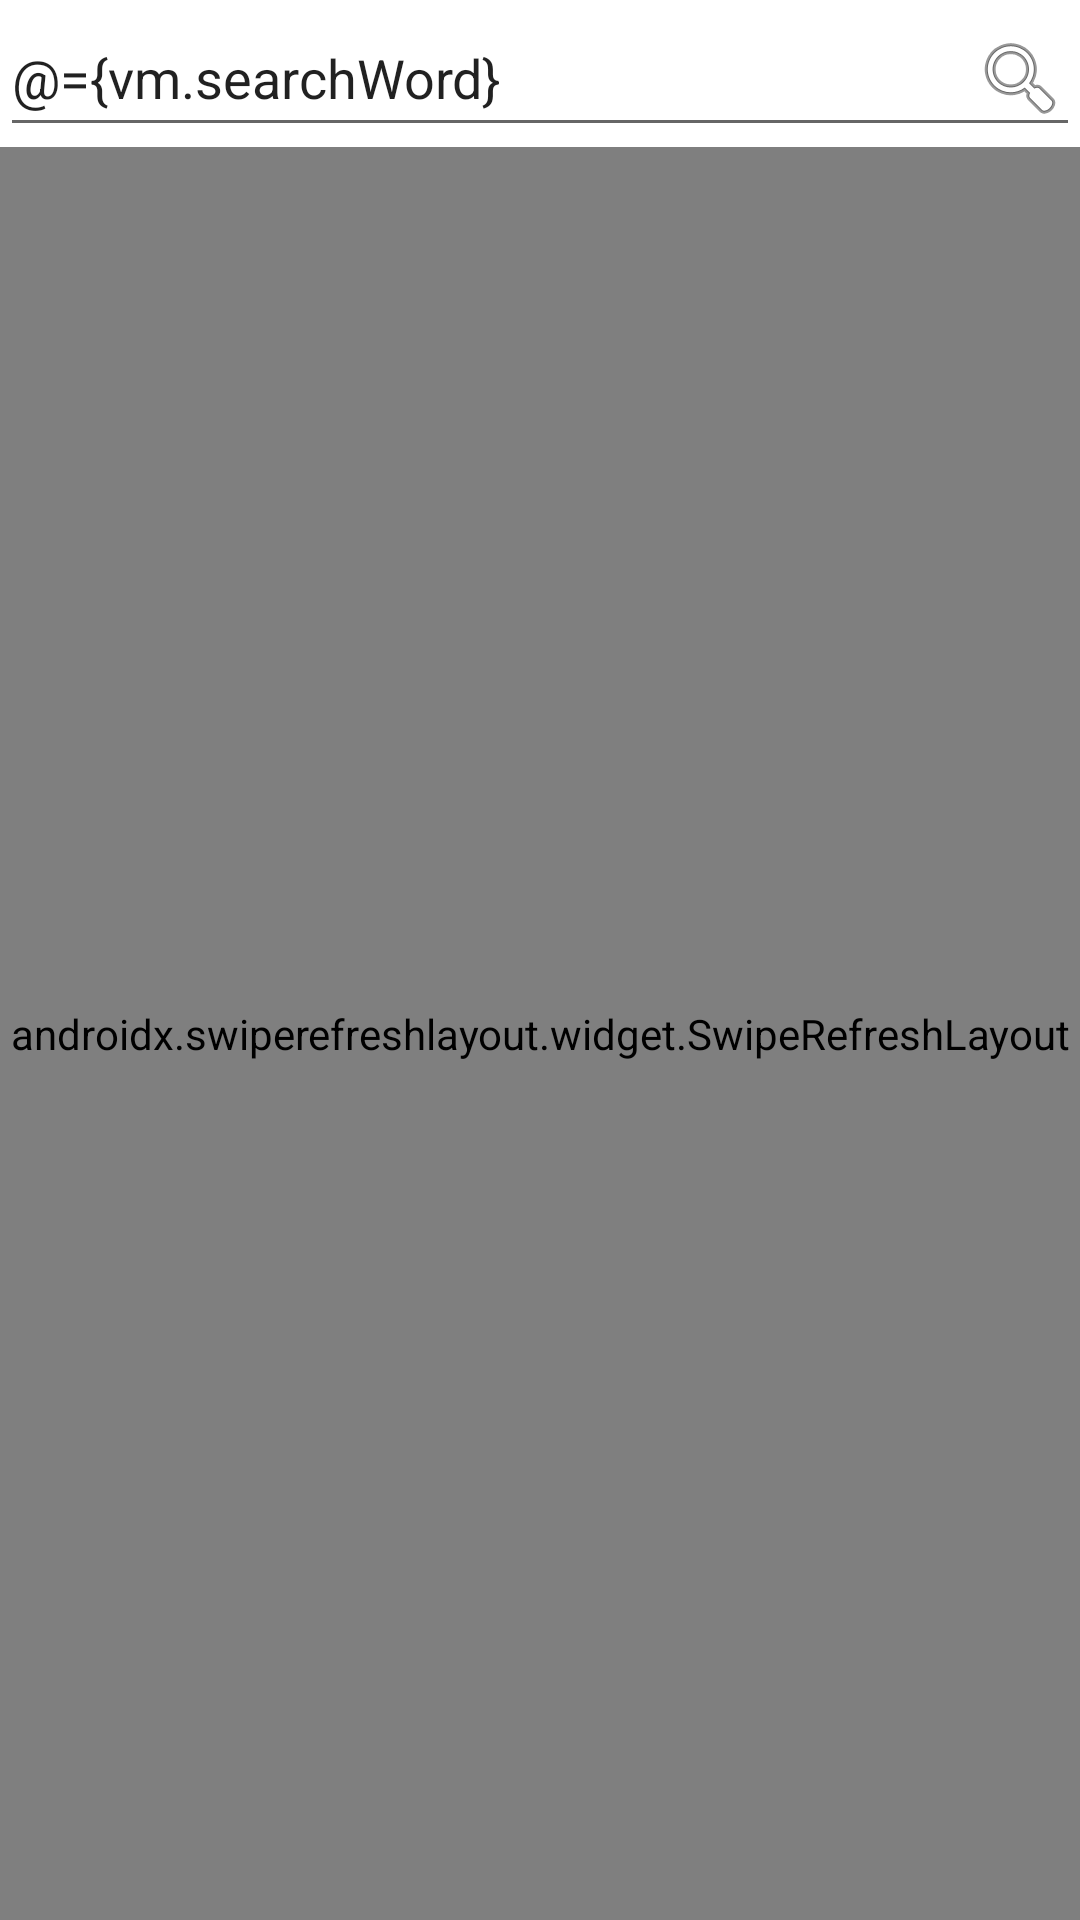

Here is an Android app screen rendered from its layout file. Give the layout XML and the strings, colors and styles it references.
<!-- AndroidManifest.xml: application theme AppTheme -->
<!-- res/layout/frag_image.xml -->
<?xml version="1.0" encoding="utf-8"?>
<layout xmlns:android="http://schemas.android.com/apk/res/android"
    xmlns:tools="http://schemas.android.com/tools"
    xmlns:app="http://schemas.android.com/apk/res-auto">

    <data>
        <import type="android.view.View" />
        <variable
            name="vm"
            type="com.service.codingtest.viewmodel.ImageListViewModel" />
    </data>

    <androidx.coordinatorlayout.widget.CoordinatorLayout
        android:layout_width="match_parent"
        android:layout_height="match_parent">

        <LinearLayout
            android:layout_width="match_parent"
            android:layout_height="match_parent"
            android:orientation="vertical">

            <EditText
                android:id="@+id/et_search"
                android:hint="@string/input_book_name"
                android:layout_width="match_parent"
                android:layout_height="wrap_content"
                android:ems="10"
                android:inputType="textPersonName"
                android:text="@={vm.searchWord}"
                android:drawableEnd="@android:drawable/ic_menu_search"/>


            <androidx.swiperefreshlayout.widget.SwipeRefreshLayout
                android:id="@+id/layout_swipe_refresh"
                android:layout_width="match_parent"
                android:layout_height="match_parent">

                <androidx.recyclerview.widget.RecyclerView
                    android:id="@+id/rv_image"
                    android:layout_width="match_parent"
                    android:layout_height="match_parent"
                    android:scrollbars="vertical"
                    tools:listitem="@layout/item_image"
                    app:layoutManager="androidx.recyclerview.widget.LinearLayoutManager" />
            </androidx.swiperefreshlayout.widget.SwipeRefreshLayout>
        </LinearLayout>

        <androidx.appcompat.widget.AppCompatTextView
            android:id="@+id/tv_error"
            android:layout_gravity="center"
            android:layout_width="wrap_content"
            android:layout_height="wrap_content"/>

    </androidx.coordinatorlayout.widget.CoordinatorLayout>
</layout>
<!-- res/layout/item_image.xml (included above) -->
<?xml version="1.0" encoding="utf-8"?>
<androidx.cardview.widget.CardView xmlns:android="http://schemas.android.com/apk/res/android"
    xmlns:app="http://schemas.android.com/apk/res-auto"
    xmlns:tool="http://schemas.android.com/tools"
    android:id="@+id/card_view"
    android:layout_width="match_parent"
    android:layout_height="wrap_content"
    android:layout_margin="5dp"
    app:cardCornerRadius="4dp"
    app:cardElevation="5dp">

    <androidx.constraintlayout.widget.ConstraintLayout
        android:layout_width="match_parent"
        android:layout_height="wrap_content">

        <ImageView
            android:id="@+id/iv_thumb"
            android:layout_width="100dp"
            android:layout_height="100dp"
            android:scaleType="centerCrop"
            app:layout_constraintLeft_toLeftOf="parent"
            app:layout_constraintTop_toTopOf="parent"
            app:srcCompat="@android:drawable/sym_def_app_icon" />

        <TextView
            android:id="@+id/tv_title"
            android:layout_width="0dp"
            android:layout_height="wrap_content"
            android:gravity="center_vertical"
            android:textColor="#000000"
            android:textSize="15sp"
            android:singleLine="true"
            android:layout_marginLeft="20dp"
            app:layout_constraintTop_toTopOf="parent"
            app:layout_constraintLeft_toRightOf="@id/iv_thumb"
            app:layout_constraintRight_toLeftOf="@id/tv_datetime"
            tool:text="책 이름" />

        <TextView
            android:id="@+id/tv_contents"
            android:layout_width="0dp"
            android:layout_height="wrap_content"
            android:gravity="center_vertical"
            android:textColor="#000000"
            android:textSize="15sp"
            android:singleLine="true"
            android:layout_marginLeft="20dp"
            app:layout_constraintTop_toBottomOf="@id/tv_title"
            app:layout_constraintBottom_toTopOf="@id/tv_sale_price"
            app:layout_constraintLeft_toRightOf="@id/iv_thumb"
            app:layout_constraintRight_toLeftOf="@id/cb_favorite"
            tool:text="책 설명" />

        <TextView
            android:id="@+id/tv_sale_price"
            android:layout_width="0dp"
            android:layout_height="wrap_content"
            android:gravity="center_vertical"
            android:textColor="#000000"
            android:textSize="15sp"
            android:singleLine="true"
            android:layout_marginLeft="20dp"
            app:layout_constraintBottom_toBottomOf="@id/iv_thumb"
            app:layout_constraintLeft_toRightOf="@id/iv_thumb"
            app:layout_constraintRight_toLeftOf="@id/cb_favorite"
            tool:text="책 가격" />

        <TextView
            android:id="@+id/tv_datetime"
            android:layout_width="0dp"
            android:layout_height="wrap_content"
            android:gravity="center_vertical"
            android:textColor="#000000"
            android:textSize="15sp"
            android:singleLine="true"
            android:layout_marginLeft="20dp"
            app:layout_constraintTop_toTopOf="parent"
            app:layout_constraintRight_toLeftOf="@id/cb_favorite"
            tool:text="출시일" />

        <CheckBox
            android:id="@+id/cb_favorite"
            android:layout_width="50dp"
            android:layout_height="50dp"
            android:background="@drawable/checkbox_favorite"
            android:button="@null"
            app:layout_constraintBottom_toBottomOf="parent"
            app:layout_constraintTop_toTopOf="parent"
            app:layout_constraintRight_toRightOf="parent" />

    </androidx.constraintlayout.widget.ConstraintLayout>
</androidx.cardview.widget.CardView>
<!-- resources referenced by this layout -->
<resources>
  <string name="input_book_name">책 이름을 입력하세요.</string>
  <style name="AppTheme" parent="Theme.MaterialComponents.DayNight.NoActionBar">
          <item name="colorPrimary">@color/colorPrimary</item>
          <item name="colorPrimaryVariant">@color/colorPrimaryDark</item>
          <item name="colorSecondary">@color/colorAccent</item>
      </style>
  <!-- not gathered from this repository: default colours our renderer supplied (Android Studio template values) -->
  <color name="colorPrimary">#FF6200EE</color>
  <color name="colorPrimaryDark">#FF3700B3</color>
  <color name="colorAccent">#FF03DAC5</color>
</resources>
